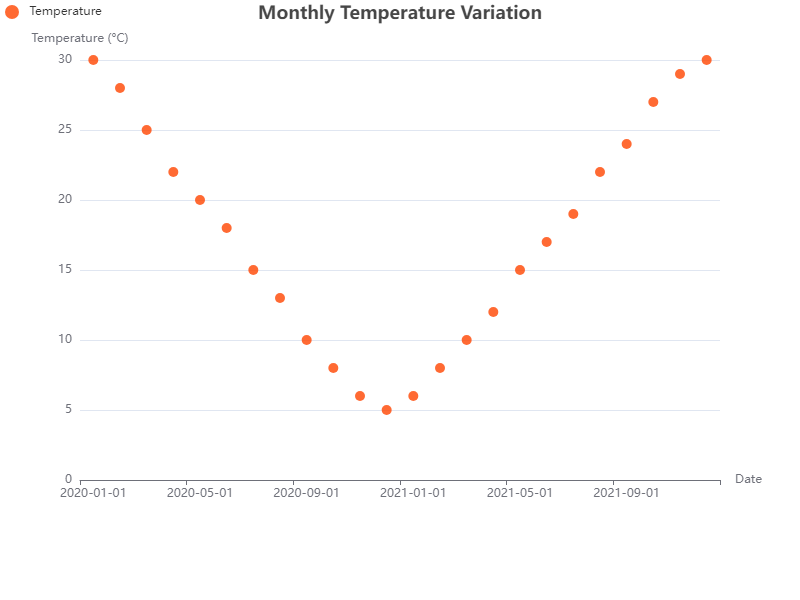

Source data for this figure (header and first rows):
x_value, y_value
2020-01-01, 30
2020-02-01, 28
2020-03-01, 25
2020-04-01, 22
2020-05-01, 20
2020-06-01, 18
2020-07-01, 15
2020-08-01, 13
2020-09-01, 10
2020-10-01, 8
2020-11-01, 6
2020-12-01, 5
2021-01-01, 6
2021-02-01, 8
2021-03-01, 10
2021-04-01, 12
2021-05-01, 15
2021-06-01, 17
2021-07-01, 19
2021-08-01, 22
2021-09-01, 24
2021-10-01, 27
2021-11-01, 29
2021-12-01, 30
